The GitHub repository zergar5/neural_network_1 contains a labelled image folder "dataset" with 3 categories: galaxies, nebulae, planets. Examples follow, each with its label.

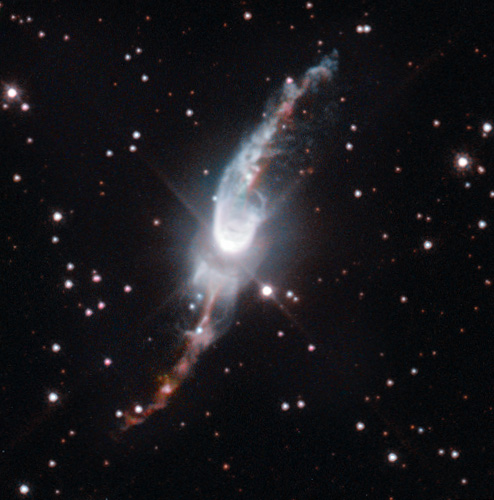
Label: nebulae

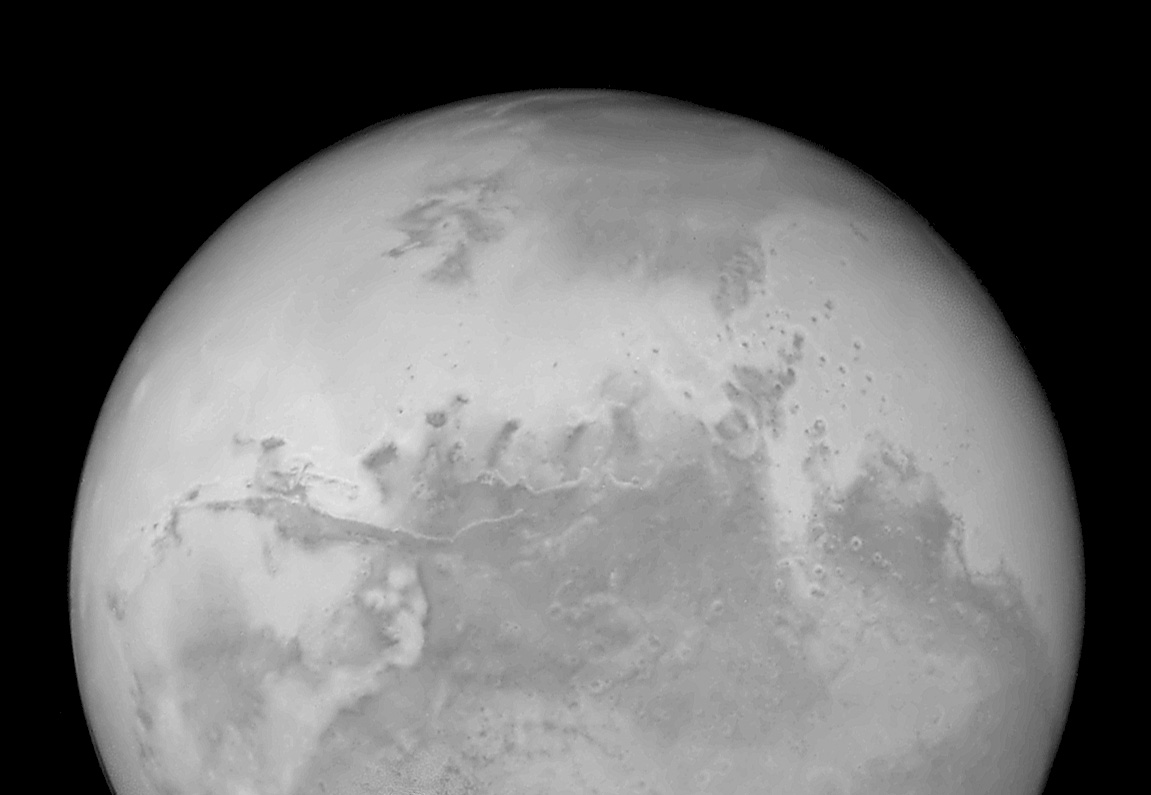
Label: planets

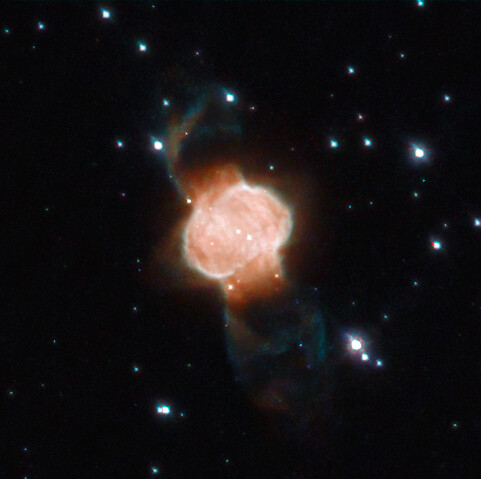
Label: nebulae

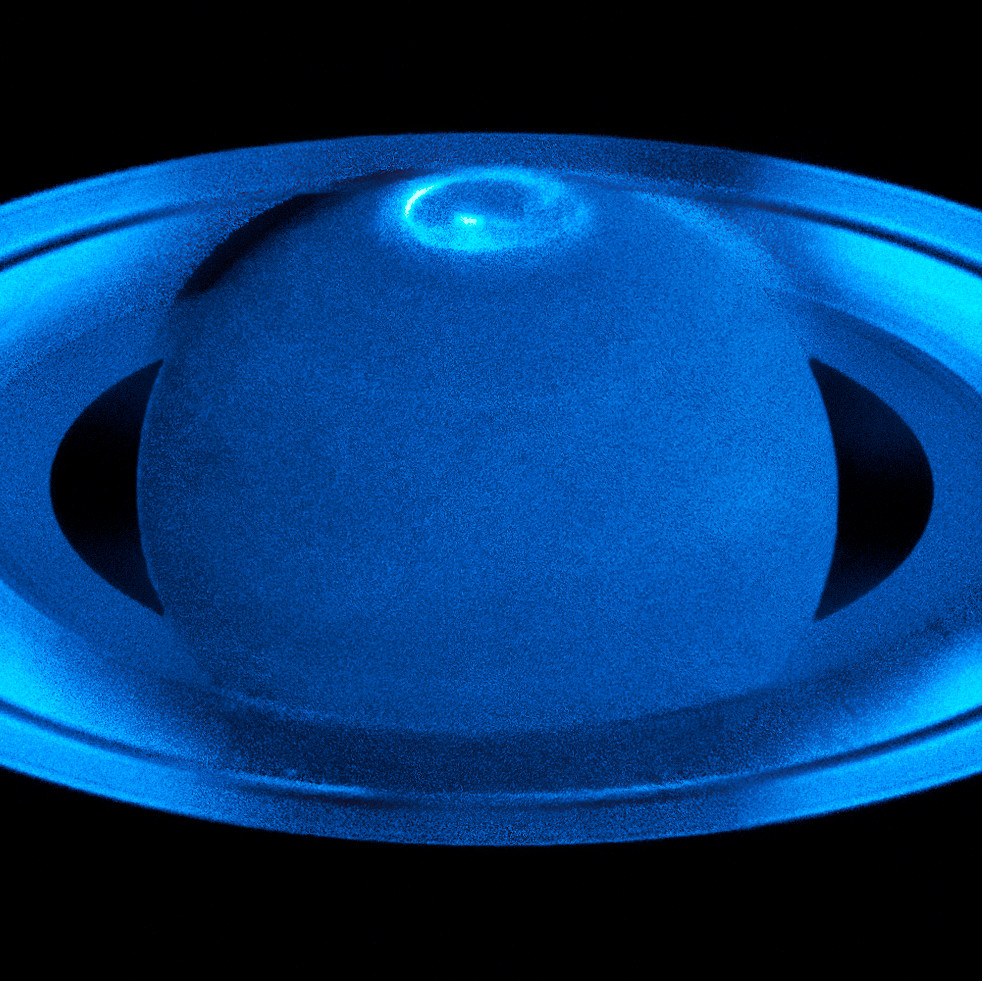
Label: planets

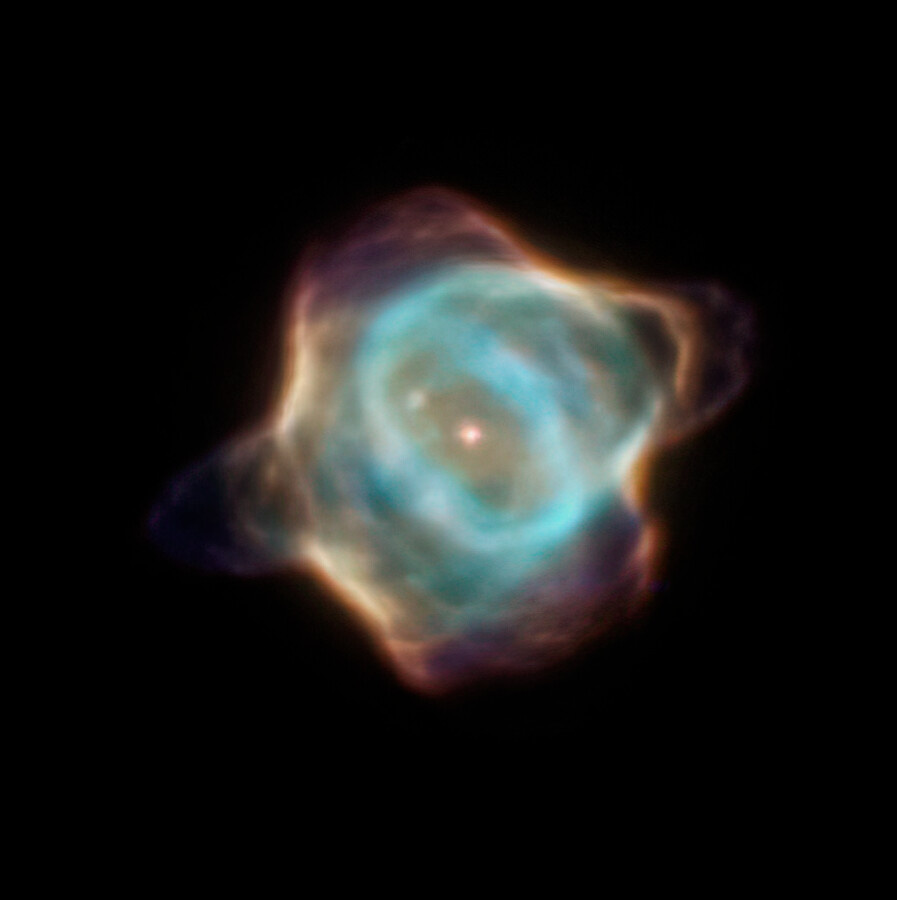
Label: nebulae

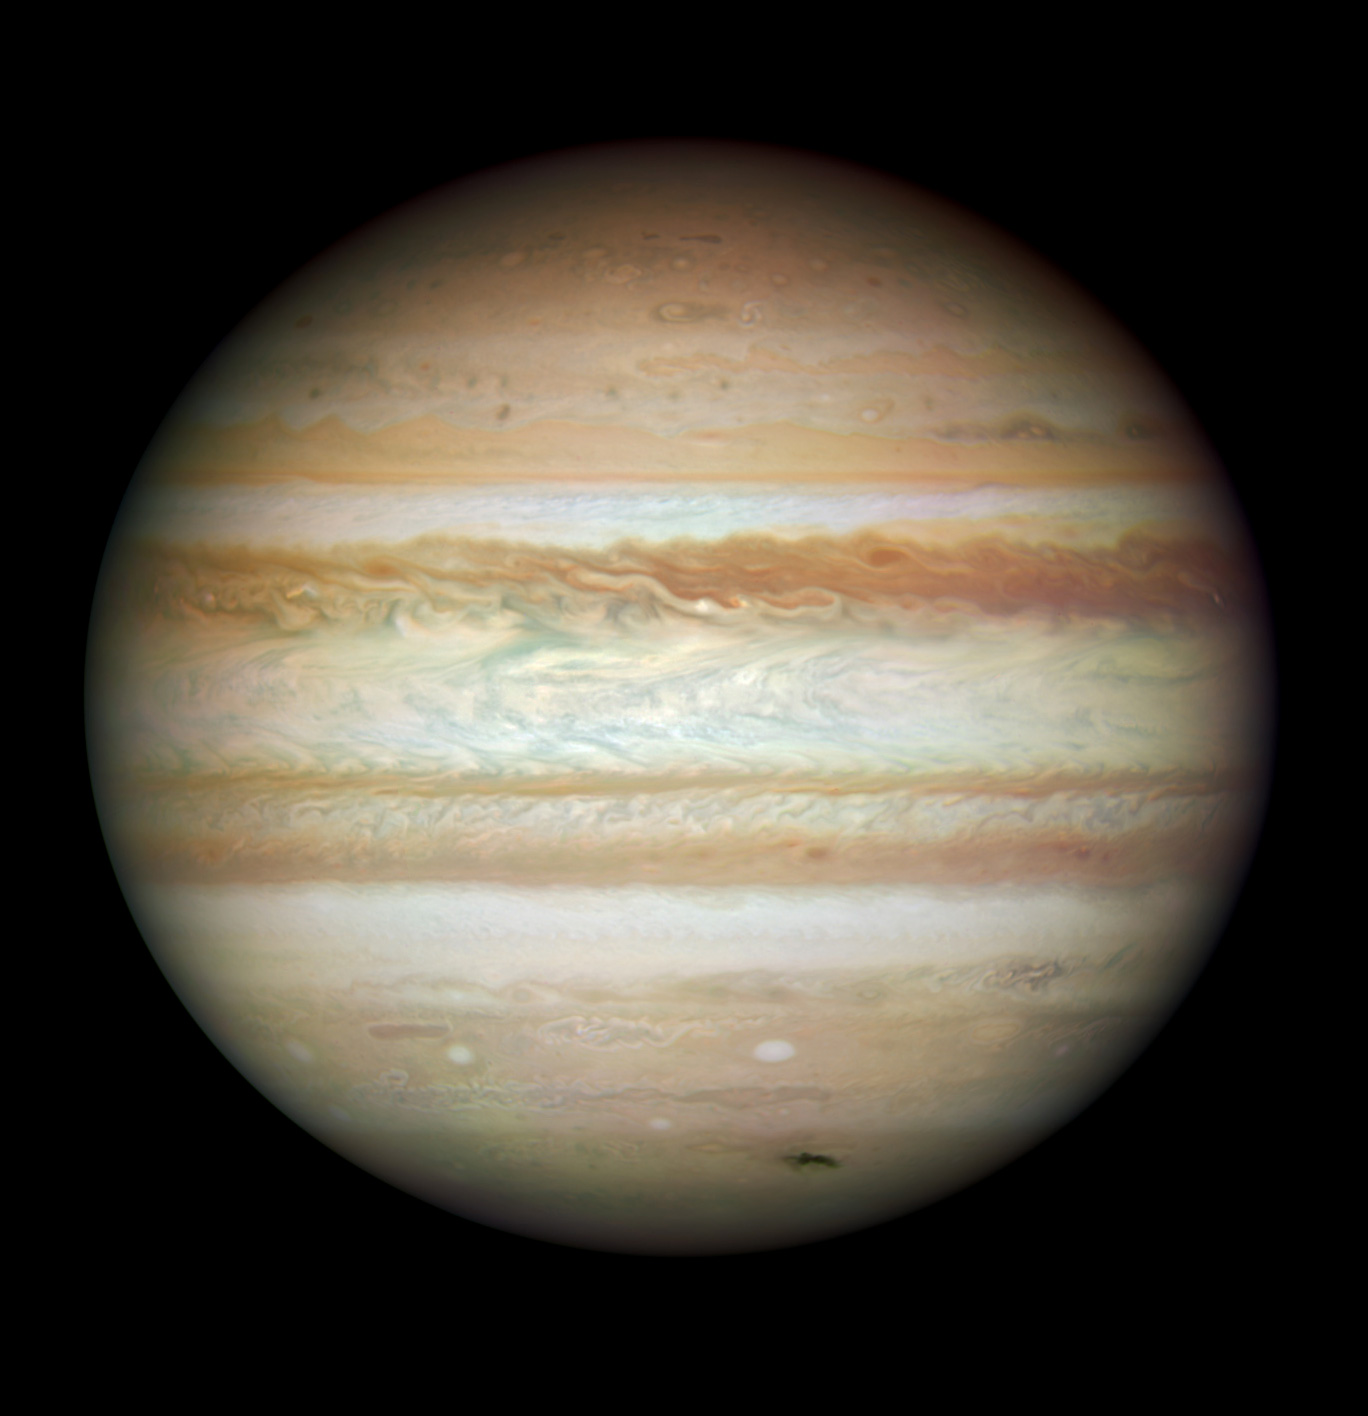
Label: planets
